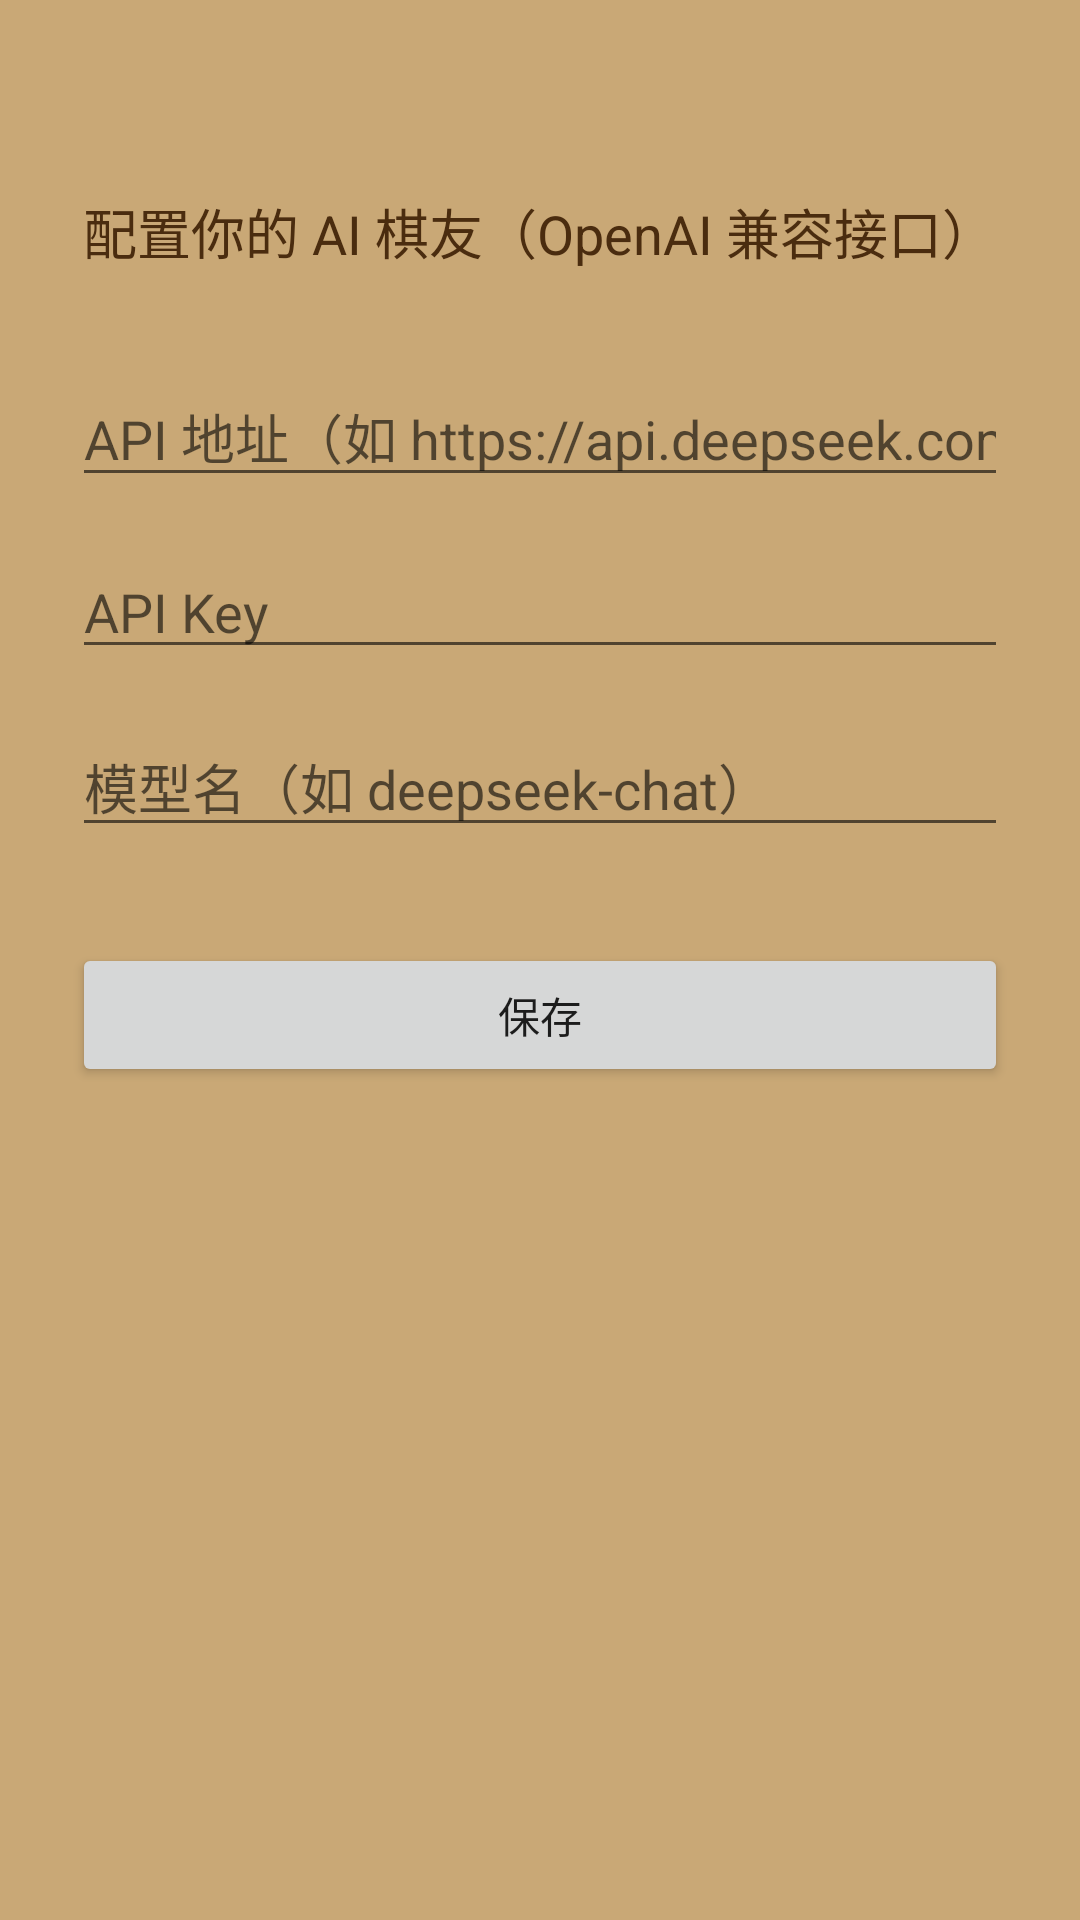

Reconstruct the res/layout file that produces this screen, plus the resources it refers to.
<!-- AndroidManifest.xml: application theme Theme.Chuhan -->
<!-- res/layout/activity_setup.xml -->
<?xml version="1.0" encoding="utf-8"?>
<ScrollView xmlns:android="http://schemas.android.com/apk/res/android"
    android:layout_width="match_parent"
    android:layout_height="match_parent"
    android:fillViewport="true">

    <LinearLayout
        android:layout_width="match_parent"
        android:layout_height="wrap_content"
        android:orientation="vertical"
        android:padding="24dp"
        android:gravity="center_horizontal">

        <TextView
            android:layout_width="wrap_content"
            android:layout_height="wrap_content"
            android:layout_marginTop="40dp"
            android:text="@string/setup_hint"
            android:textColor="@color/board_line"
            android:textSize="18sp" />

        <EditText
            android:id="@+id/etBaseUrl"
            android:layout_width="match_parent"
            android:layout_height="wrap_content"
            android:layout_marginTop="32dp"
            android:hint="@string/api_base_url"
            android:inputType="textUri" />

        <EditText
            android:id="@+id/etApiKey"
            android:layout_width="match_parent"
            android:layout_height="wrap_content"
            android:layout_marginTop="16dp"
            android:hint="@string/api_key"
            android:inputType="text" />

        <EditText
            android:id="@+id/etModel"
            android:layout_width="match_parent"
            android:layout_height="wrap_content"
            android:layout_marginTop="16dp"
            android:hint="@string/model_name"
            android:inputType="text" />

        <Button
            android:id="@+id/btnSave"
            android:layout_width="match_parent"
            android:layout_height="wrap_content"
            android:layout_marginTop="32dp"
            android:text="@string/save" />
    </LinearLayout>
</ScrollView>
<!-- resources referenced by this layout -->
<resources>
  <color name="board_line">#4A2C0F</color>
  <string name="api_base_url">API 地址（如 https://api.deepseek.com/v1）</string>
  <string name="api_key">API Key</string>
  <string name="model_name">模型名（如 deepseek-chat）</string>
  <string name="save">保存</string>
  <string name="setup_hint">配置你的 AI 棋友（OpenAI 兼容接口）</string>
  <style name="Theme.Chuhan" parent="Theme.MaterialComponents.DayNight.NoActionBar">
          <item name="android:windowBackground">@color/table_bg</item>
          <item name="android:statusBarColor">@color/table_dark</item>
      </style>
  <color name="table_bg">#C9A876</color>
  <color name="table_dark">#5D4037</color>
</resources>
